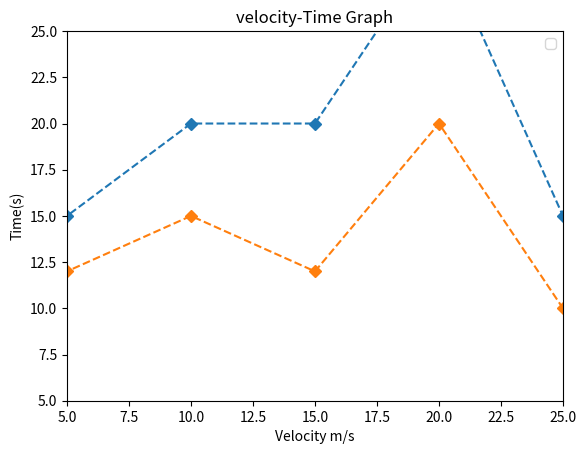

Source code (Python):
import matplotlib.pyplot as plt
x=[0, 5,10, 15, 20, 25, 30]
y1=[10, 15, 20, 20, 30, 15, 0]
y2=[10, 12, 15, 12, 20, 10, 0]
plt.plot(x, y1, linestyle='dashed', marker='D')
plt.plot(x, y2, linestyle='dashed', marker='D')
plt.title('velocity-Time Graph')
plt.xlabel('Velocity m/s')
plt.ylabel('Time(s)')
plt.xlim(5, 25)
plt.ylim(5, 25)
plt.legend()
plt.show()